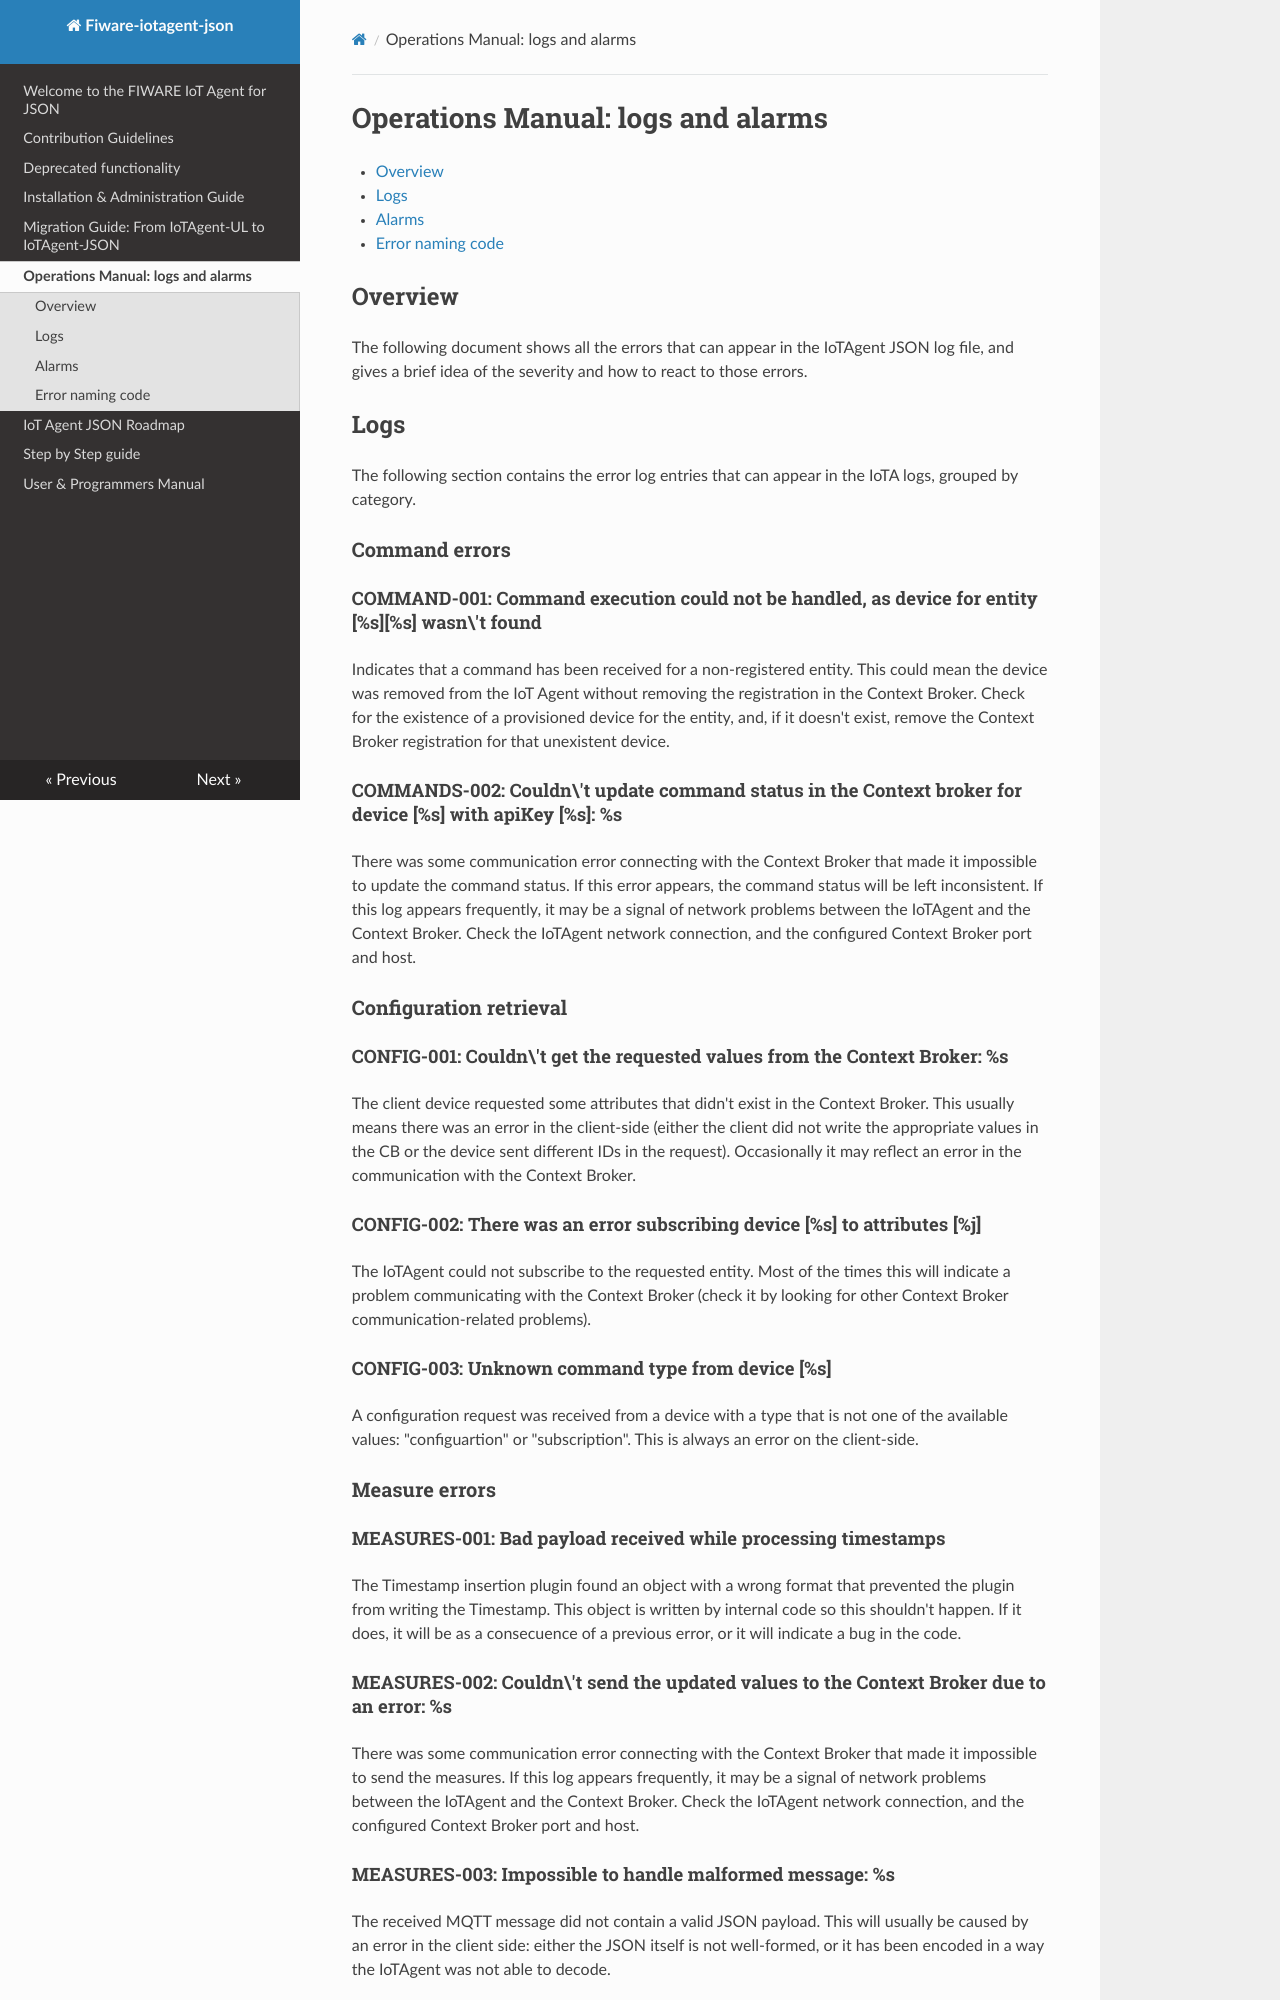

repository: telefonicaid/iotagent-json · page: operations.html · generator: mkdocs

# Operations Manual: logs and alarms

-   [Overview](#overview)
-   [Logs](#logs)
-   [Alarms](#alarms)
-   [Error naming code](#error-naming-code)

## Overview

The following document shows all the errors that can appear in the IoTAgent JSON log file, and gives a brief idea of the
severity and how to react to those errors.

## Logs

The following section contains the error log entries that can appear in the IoTA logs, grouped by category.

### Command errors

#### COMMAND-001: Command execution could not be handled, as device for entity \[%s]\[%s] wasn\'t found

Indicates that a command has been received for a non-registered entity. This could mean the device was removed from the
IoT Agent without removing the registration in the Context Broker. Check for the existence of a provisioned device for
the entity, and, if it doesn't exist, remove the Context Broker registration for that unexistent device.

#### COMMANDS-002: Couldn\'t update command status in the Context broker for device \[%s] with apiKey \[%s]: %s

There was some communication error connecting with the Context Broker that made it impossible to update the command
status. If this error appears, the command status will be left inconsistent. If this log appears frequently, it may be a
signal of network problems between the IoTAgent and the Context Broker. Check the IoTAgent network connection, and the
configured Context Broker port and host.

### Configuration retrieval

#### CONFIG-001: Couldn\'t get the requested values from the Context Broker: %s

The client device requested some attributes that didn't exist in the Context Broker. This usually means there was an
error in the client-side (either the client did not write the appropriate values in the CB or the device sent different
IDs in the request). Occasionally it may reflect an error in the communication with the Context Broker.

#### CONFIG-002: There was an error subscribing device \[%s] to attributes \[%j]

The IoTAgent could not subscribe to the requested entity. Most of the times this will indicate a problem communicating
with the Context Broker (check it by looking for other Context Broker communication-related problems).

#### CONFIG-003: Unknown command type from device \[%s]

A configuration request was received from a device with a type that is not one of the available values: "configuartion"
or "subscription". This is always an error on the client-side.

### Measure errors

#### MEASURES-001: Bad payload received while processing timestamps

The Timestamp insertion plugin found an object with a wrong format that prevented the plugin from writing the Timestamp.
This object is written by internal code so this shouldn't happen. If it does, it will be as a consecuence of a previous
error, or it will indicate a bug in the code.

#### MEASURES-002: Couldn\'t send the updated values to the Context Broker due to an error: %s

There was some communication error connecting with the Context Broker that made it impossible to send the measures. If
this log appears frequently, it may be a signal of network problems between the IoTAgent and the Context Broker. Check
the IoTAgent network connection, and the configured Context Broker port and host.

#### MEASURES-003: Impossible to handle malformed message: %s

The received MQTT message did not contain a valid JSON payload. This will usually be caused by an error in the client
side: either the JSON itself is not well-formed, or it has been encoded in a way the IoTAgent was not able to decode.
